Run: headless pygame with SDL's dummy video driver; simulated clock (each Clock.tick advances the game by its frame time, no real sleeping); random seed 0; keys injected as events and as key.get_pressed() state; mouse plan: one left click at the window centre at the start of phase 2, then a move to the lower-right quarter at the start of phase 3.
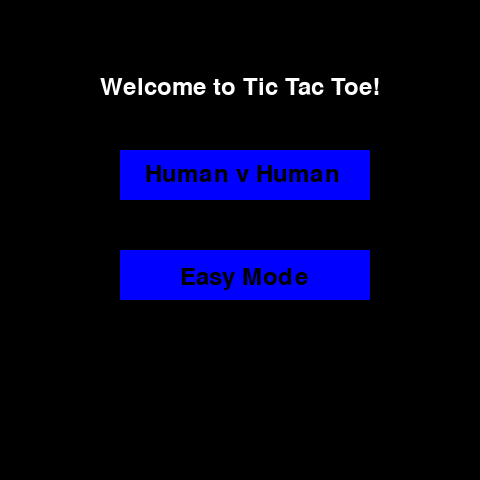
Frame 1 of 4 · flips 1–60 · no input
Frame 2 of 4 · flips 61–180 · clicked the window centre · tapped SPACE, RETURN · held RIGHT (→), D · screen unchanged from frame 1, image omitted
Frame 3 of 4 · flips 181–300 · moved the mouse to the lower-right quarter · held DOWN (↓), S · screen unchanged from frame 2, image omitted
Frame 4 of 4 · flips 301–420 · held LEFT (←), A, UP (↑), W · screen unchanged from frame 3, image omitted

The pygame program that drew these frames:

import pygame
import sys
import time
import random

#TO DO
#Fix ending easy
#fix easy double loop
#add Impossible buttons
#implement minimax


def drawGrid():
    blocksize = screen_width/3
    for y in range(0, int(screen_height)):
        for x in range(0, int(screen_width)):
            rect = pygame.Rect(x * (blocksize + 1), y * (blocksize + 1), blocksize, blocksize)
            pygame.draw.rect(screen, (200, 200, 200), rect, 1)
            squares.append(rect)
    print(squares[960].centerx, squares[960].centery)

def Cwin(text,location,color=(255,0,0)):
    while True:
        screen.fill((200,200,200))
        screen.blit(font.render(text,True,color),location)

        x,y = pygame.mouse.get_pos()
        eButton = pygame.Rect(120, 200, 250, 50)
        pygame.draw.rect(screen, (255,0,0), eButton)
        menuText("Back to menu", (160, 212), (0,0,0))
        for event in pygame.event.get():
            if event.type == pygame.QUIT:
                pygame.quit()
                sys.exit()

            if event.type == pygame.MOUSEBUTTONDOWN:
                if eButton.collidepoint((x,y)):
                    screen.fill((0,0,0))
                    menu()

        pygame.display.update()


def Swin(text,location,color=(0,0,255)):
    while True:
        screen.fill((200, 200, 200))
        screen.blit(font.render(text, True, color), location)

        x, y = pygame.mouse.get_pos()
        eButton = pygame.Rect(120, 200, 250, 50)
        pygame.draw.rect(screen, (0, 0, 255), eButton)
        menuText("Back to menu", (160, 212), (200,200,200))
        for event in pygame.event.get():
            if event.type == pygame.QUIT:
                pygame.quit()
                sys.exit()

            if event.type == pygame.MOUSEBUTTONDOWN:
                if eButton.collidepoint((x, y)):
                    screen.fill((0, 0, 0))
                    menu()

        pygame.display.update()

def Tie(text,location,color=(0, 0, 0)):
    while True:
        screen.fill((200, 200, 200))
        screen.blit(font.render(text, True, color), location)

        x, y = pygame.mouse.get_pos()
        eButton = pygame.Rect(120, 200, 250, 50)
        pygame.draw.rect(screen, (0, 0, 255), eButton)
        menuText("Back to menu",  (160, 212), (0,0,0))
        for event in pygame.event.get():
            if event.type == pygame.QUIT:
                pygame.quit()
                sys.exit()

            if event.type == pygame.MOUSEBUTTONDOWN:
                if eButton.collidepoint((x, y)):
                    screen.fill((0, 0, 0))
                    menu()

        pygame.display.update()

def menuText(text,location,color=(0, 0, 0)):
    screen.blit(font2.render(text,True,color),location)

def easyMode():
    moves =  []
    for i in range(9):
        moves.append(0)
    drawGrid()
    clock.tick(10)
    while True:
        shapes = 0
        for event in pygame.event.get():
            if event.type == pygame.QUIT:
                pygame.quit()
                sys.exit()
            if event.type == pygame.MOUSEBUTTONDOWN:
                pos = pygame.mouse.get_pos()
                count = 0
                for i in squares:
                    count += 1
                    if i.collidepoint(pos):
                        if count == 1 and moves[0] == 0:
                            moves[0] = 1
                            pygame.draw.circle(screen, (255, 0, 0), (i.centerx, i.centery), 50)
                            shapes+=1

                        if count == 2 and moves[1] == 0:
                            moves[1] = 1
                            pygame.draw.circle(screen, (255, 0, 0), (i.centerx, i.centery), 50)
                            shapes+=1

                        if count == 3 and moves[2] == 0:
                            moves[2] = 1
                            pygame.draw.circle(screen, (255, 0, 0), (i.centerx, i.centery), 50)
                            shapes+=1

                        if count == 481 and moves[3] == 0:
                            moves[3] = 1
                            pygame.draw.circle(screen, (255, 0, 0), (i.centerx, i.centery), 50)
                            shapes+=1

                        if count == 482 and moves[4] == 0:
                            moves[4] = 1
                            pygame.draw.circle(screen, (255, 0, 0), (i.centerx, i.centery), 50)
                            shapes+=1

                        if count == 483 and moves[5] == 0:
                            moves[5] = 1
                            pygame.draw.circle(screen, (255, 0, 0), (i.centerx, i.centery), 50)
                            shapes+=1

                        if count == 961 and moves[6] == 0:
                            moves[6] = 1
                            pygame.draw.circle(screen, (255, 0, 0), (i.centerx, i.centery), 50)
                            shapes+=1

                        if count == 962 and moves[7] == 0:
                            moves[7] = 1
                            pygame.draw.circle(screen, (255, 0, 0), (i.centerx, i.centery), 50)
                            shapes+=1

                        if count == 963 and moves[8] == 0:
                            moves[8] = 1
                            pygame.draw.circle(screen, (255, 0, 0), (i.centerx, i.centery), 50)
                            shapes+=1

                        while True:
                            options = [0,1,2,480,481,482,960,961,962]
                            pick = int(random.choice(options))
                            print(pick)
                            if pick == 0:
                                pick2 = 0
                            elif pick == 1:
                                pick2 = 1
                            elif pick == 2:
                                pick2 = 2
                            elif pick == 480:
                                pick2 = 3
                            elif pick == 481:
                                pick2 = 4
                            elif pick == 482:
                                pick2 = 5
                            elif pick == 960:
                                pick2 = 6
                            elif pick == 961:
                                pick2 = 7
                            elif pick == 962:
                                pick2 = 8
                            if moves[pick2] == 0:
                                moves[pick2] = 2
                                r = pygame.Rect(squares[pick].centerx - 40, squares[pick].centery - 40, 80, 80)
                                pygame.draw.rect(screen, (0, 0, 255), r)
                                shapes += 1
                                break

                        if (moves[0] == 1 and moves[1] == 1 and moves[2] == 1) or (moves[3] == 1 and moves[4] == 1 and moves[5] == 1) or (moves[6] == 1 and moves[7] == 1 and moves[8] == 1):
                            screen.fill((200, 200, 200))
                            Cwin('Circle Wins!', (145, 220))
                            menu()


                        if (moves[0] == 2 and moves[1] == 2 and moves[2] == 2) or (moves[3] == 2 and moves[4] == 2 and moves[5] == 2) or (moves[6] == 2 and moves[7] == 2 and moves[8] == 2):
                            screen.fill((200, 200, 200))
                            Swin('Square Wins!', (130, 220))
                            menu()

                        if (moves[0] == 1 and moves[3] == 1 and moves[6] == 1) or (moves[1] == 1 and moves[4] == 1 and moves[7] == 1) or (moves[2] == 1 and moves[5] == 1 and moves[8] == 1):
                            screen.fill((200, 200, 200))
                            Cwin('Circle Wins!', (145, 220))
                            menu()


                        if (moves[0] == 2 and moves[3] == 2 and moves[6] == 2) or (moves[1] == 2 and moves[4] == 2 and moves[7] == 2) or (moves[2] == 2 and moves[5] == 2 and moves[8] == 2):
                            screen.fill((200, 200, 200))
                            Swin('Square Wins!', (130, 220))
                            menu()

                        if (moves[0] == 1 and moves[4] == 1 and moves[8] == 1) or (moves[2] == 1 and moves[4] == 1 and moves[6] == 1):
                            screen.fill((200, 200, 200))
                            Cwin('Circle Wins!', (145, 220))
                            menu()

                        if (moves[0] == 2 and moves[4] == 2 and moves[8] == 2) or (moves[2] == 2 and moves[4] == 2 and moves[6] == 2):
                            screen.fill((200, 200, 200))
                            Swin('Square Wins!', (130, 220))
                            menu()

                        elif (shapes >=8):
                            screen.fill((200, 200, 200))
                            Tie('Tie!', (200, 200))
        pygame.display.flip()

def Human():

    moves = []
    for i in range(9):
        moves.append(0)
    drawGrid()
    turn = 0
    clock.tick(10)
    while True:
        for event in pygame.event.get():
            if event.type == pygame.QUIT:
                pygame.quit()
                sys.exit()

            if event.type == pygame.MOUSEBUTTONDOWN:
                pos = pygame.mouse.get_pos()
                count = 0
                for i in squares:
                    count += 1
                    if i.collidepoint(pos):
                        if (turn % 2 == 0):
                            if count == 1 and moves[0] == 0:
                                moves[0] = 1
                                pygame.draw.circle(screen, (255, 0, 0), (i.centerx, i.centery), 50)
                                turn += 1
                                screen.blit(font3.render("Player 1!", True, (0, 255, 0)), (10, 10))
                                screen.blit(font3.render("Player 2!", True, (255, 255, 255)), (380, 10))

                            if count == 2 and moves[1] == 0:
                                moves[1] = 1
                                pygame.draw.circle(screen, (255, 0, 0), (i.centerx, i.centery), 50)
                                turn += 1
                                screen.blit(font3.render("Player 1!", True, (0, 255, 0)), (10, 10))
                                screen.blit(font3.render("Player 2!", True, (255, 255, 255)), (380, 10))



                            if count == 3 and moves[2] == 0:
                                moves[2] = 1
                                pygame.draw.circle(screen, (255, 0, 0), (i.centerx, i.centery), 50)
                                turn += 1
                                screen.blit(font3.render("Player 1!", True, (0, 255, 0)), (10, 10))
                                screen.blit(font3.render("Player 2!", True, (255, 255, 255)), (380, 10))



                            if count == 481 and moves[3] == 0:
                                moves[3] = 1
                                pygame.draw.circle(screen, (255, 0, 0), (i.centerx, i.centery), 50)
                                turn += 1
                                screen.blit(font3.render("Player 1!", True, (0, 255, 0)), (10, 10))
                                screen.blit(font3.render("Player 2!", True, (255, 255, 255)), (380, 10))


                            if count == 482 and moves[4] == 0:
                                moves[4] = 1
                                pygame.draw.circle(screen, (255, 0, 0), (i.centerx, i.centery), 50)
                                turn += 1
                                screen.blit(font3.render("Player 1!", True, (0, 255, 0)), (10, 10))
                                screen.blit(font3.render("Player 2!", True, (255, 255, 255)), (380, 10))


                            if count == 483 and moves[5] == 0:
                                moves[5] = 1
                                pygame.draw.circle(screen, (255, 0, 0), (i.centerx, i.centery), 50)
                                turn += 1
                                screen.blit(font3.render("Player 1!", True, (0, 255, 0)), (10, 10))
                                screen.blit(font3.render("Player 2!", True, (255, 255, 255)), (380, 10))


                            if count == 961 and moves[6] == 0:
                                moves[6] = 1
                                pygame.draw.circle(screen, (255, 0, 0), (i.centerx, i.centery), 50)
                                turn += 1
                                screen.blit(font3.render("Player 1!", True, (0, 255, 0)), (10, 10))
                                screen.blit(font3.render("Player 2!", True, (255, 255, 255)), (380, 10))


                            if count == 962 and moves[7] == 0:
                                moves[7] = 1
                                pygame.draw.circle(screen, (255, 0, 0), (i.centerx, i.centery), 50)
                                turn += 1
                                screen.blit(font3.render("Player 1!", True, (0, 255, 0)), (10, 10))
                                screen.blit(font3.render("Player 2!", True, (255, 255, 255)), (380, 10))


                            if count == 963 and moves[8] == 0:
                                moves[8] = 1
                                pygame.draw.circle(screen, (255, 0, 0), (i.centerx, i.centery), 50)
                                turn += 1
                                screen.blit(font3.render("Player 1!", True, (0, 255, 0)), (10, 10))
                                screen.blit(font3.render("Player 2!", True, (255, 255, 255)), (380, 10))

                        else:
                            if count == 1 and moves[0] == 0:
                                moves[0] = 2
                                r = pygame.Rect(i.centerx - 40, i.centery - 40, 80, 80)
                                pygame.draw.rect(screen, (0, 0, 255), r)
                                turn += 1
                                screen.blit(font3.render("Player 1!", True, (255, 255, 255)), (10, 10))
                                screen.blit(font3.render("Player 2!", True, (0, 255, 0)), (380, 10))


                            if count == 2 and moves[1] == 0:
                                moves[1] = 2
                                r = pygame.Rect(i.centerx - 40, i.centery - 40, 80, 80)
                                pygame.draw.rect(screen, (0, 0, 255), r)
                                turn += 1
                                screen.blit(font3.render("Player 1!", True, (255, 255, 255)), (10, 10))
                                screen.blit(font3.render("Player 2!", True, (0, 255, 0)), (380, 10))



                            if count == 3 and moves[2] == 0:
                                moves[2] = 2
                                r = pygame.Rect(i.centerx - 40, i.centery - 40, 80, 80)
                                pygame.draw.rect(screen, (0, 0, 255), r)
                                turn += 1
                                screen.blit(font3.render("Player 1!", True, (255, 255, 255)), (10, 10))
                                screen.blit(font3.render("Player 2!", True, (0, 255, 0)), (380, 10))


                            if count == 481 and moves[3] == 0:
                                moves[3] = 2
                                r = pygame.Rect(i.centerx - 40, i.centery - 40, 80, 80)
                                pygame.draw.rect(screen, (0, 0, 255), r)
                                turn += 1
                                screen.blit(font3.render("Player 1!", True, (255, 255, 255)), (10, 10))
                                screen.blit(font3.render("Player 2!", True, (0, 255, 0)), (380, 10))


                            if count == 482 and moves[4] == 0:
                                moves[4] = 2
                                r = pygame.Rect(i.centerx - 40, i.centery - 40, 80, 80)
                                pygame.draw.rect(screen, (0, 0, 255), r)
                                turn += 1
                                screen.blit(font3.render("Player 1!", True, (255, 255, 255)), (10, 10))
                                screen.blit(font3.render("Player 2!", True, (0, 255, 0)), (380, 10))


                            if count == 483 and moves[5] == 0:
                                moves[5] = 2
                                r = pygame.Rect(i.centerx - 40, i.centery - 40, 80, 80)
                                pygame.draw.rect(screen, (0, 0, 255), r)
                                turn += 1
                                screen.blit(font3.render("Player 1!", True, (255, 255, 255)), (10, 10))
                                screen.blit(font3.render("Player 2!", True, (0, 255, 0)), (380, 10))


                            if count == 961 and moves[6] == 0:
                                moves[6] = 2
                                r = pygame.Rect(i.centerx - 40, i.centery - 40, 80, 80)
                                pygame.draw.rect(screen, (0, 0, 255), r)
                                turn += 1
                                screen.blit(font3.render("Player 1!", True, (255, 255, 255)), (10, 10))
                                screen.blit(font3.render("Player 2!", True, (0, 255, 0)), (380, 10))


                            if count == 962 and moves[7] == 0:
                                moves[7] = 2
                                r = pygame.Rect(i.centerx - 40, i.centery - 40, 80, 80)
                                pygame.draw.rect(screen, (0, 0, 255), r)
                                turn += 1
                                screen.blit(font3.render("Player 1!", True, (255, 255, 255)), (10, 10))
                                screen.blit(font3.render("Player 2!", True, (0, 255, 0)), (380, 10))


                            if count == 963 and moves[8] == 0:
                                moves[8] = 2
                                r = pygame.Rect(i.centerx - 40, i.centery - 40, 80, 80)
                                pygame.draw.rect(screen, (0, 0, 255), r)
                                turn += 1
                                screen.blit(font3.render("Player 1!", True, (255, 255, 255)), (10, 10))
                                screen.blit(font3.render("Player 2!", True, (0, 255, 0)), (380, 10))


                if (moves[0] == 1 and moves[1] == 1 and moves[2] == 1) or (moves[3] == 1 and moves[4] == 1 and moves[5] == 1) or (moves[6] == 1 and moves[7] == 1 and moves[8] == 1):
                    screen.fill((200, 200, 200))
                    Cwin("Circle Wins!", (145, 100))


                if (moves[0] == 2 and moves[1] == 2 and moves[2] == 2) or (
                    moves[3] == 2 and moves[4] == 2 and moves[5] == 2) or (
                    moves[6] == 2 and moves[7] == 2 and moves[8] == 2):
                    screen.fill((200, 200, 200))
                    Swin('Square Wins!', (130, 100))

                if (moves[0] == 1 and moves[3] == 1 and moves[6] == 1) or (
                    moves[1] == 1 and moves[4] == 1 and moves[7] == 1) or (
                    moves[2] == 1 and moves[5] == 1 and moves[8] == 1):
                    screen.fill((200, 200, 200))
                    Cwin('Circle Wins!', (145, 100))

                if (moves[0] == 2 and moves[3] == 2 and moves[6] == 2) or (
                    moves[1] == 2 and moves[4] == 2 and moves[7] == 2) or (
                    moves[2] == 2 and moves[5] == 2 and moves[8] == 2):
                    screen.fill((200, 200, 200))
                    Swin('Square Wins!', (130, 100))

                if (moves[0] == 1 and moves[4] == 1 and moves[8] == 1) or (
                    moves[2] == 1 and moves[4] == 1 and moves[6] == 1):
                    screen.fill((200, 200, 200))
                    Cwin('Circle Wins!', (145, 100))

                if (moves[0] == 2 and moves[4] == 2 and moves[8] == 2) or (
                    moves[2] == 2 and moves[4] == 2 and moves[6] == 2):
                    screen.fill((200, 200, 200))
                    Swin('Square Wins!', (130, 100))

                if (turn == 9):
                    screen.fill((200, 200, 200))
                    Tie('Tie!', (200, 100))

        pygame.display.flip()


def menu():
    while True:
        screen.fill((0,0,0))
        menuText('Welcome to Tic Tac Toe!', (100, 75), (255,255,255))

        x,y = pygame.mouse.get_pos()
        humanButton = pygame.Rect(120, 150, 250, 50)
        pygame.draw.rect(screen, (0,0,255), humanButton)
        menuText("Human v Human", (145, 162))

        easyButton = pygame.Rect(120, 250, 250, 50)
        pygame.draw.rect(screen, (0, 0, 255), easyButton)
        menuText("Easy Mode", (180, 265))

        #x, y = pygame.mouse.get_pos()
        #humanButton = pygame.Rect(120, 200, 250, 50)
        #pygame.draw.rect(screen, (0, 0, 255), humanButton)
        #menuText("Human v Human", (145, 212))

        for event in pygame.event.get():
            if event.type == pygame.QUIT:
                pygame.quit()
                sys.exit()

            if event.type == pygame.K_SPACE:
                menu()

            if event.type == pygame.MOUSEBUTTONDOWN:
                if humanButton.collidepoint((x,y)):
                    screen.fill((0,0,0))
                    Human()

            if event.type == pygame.MOUSEBUTTONDOWN:
                if easyButton.collidepoint((x,y)):
                    screen.fill((0,0,0))
                    easyMode()

        pygame.display.update()



pygame.init()
pygame.font.init()
global font
font=pygame.font.SysFont("Helvetica", 50)
font2=pygame.font.SysFont("Helvetica", 35)
font3= pygame.font.SysFont("Helvetica", 28)

screen_width = 480
screen_height = 480
squares = []


pygame.init()
title = pygame.display.set_caption("Tic Tac Toe")
clock = pygame.time.Clock()
screen = pygame.display.set_mode((screen_height, screen_width))


def main():
    menu()


main()
